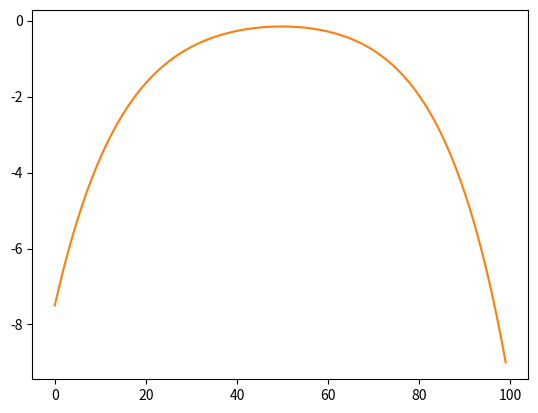

Generate this figure with matplotlib:
import numpy as np

def bezier_curve(p, t):
    """
    Compute the value of the Bézier curve with control points p at time t.
    
    Parameters:
        p (numpy array): Control points of the curve.
        t (float): Time parameter.
        
    Returns:
        numpy array: Value of the curve at time t.
    """
    n = len(p) - 1
    return np.sum([np.power(1-t, n-i)*np.power(t, i)*p[i] for i in range(n+1)], axis=0)

def bezier_curve_derivative(p, t):
    """
    Compute the derivative of the Bézier curve with control points p at time t.
    
    Parameters:
        p (numpy array): Control points of the curve.
        t (float): Time parameter.
        
    Returns:
        numpy array: Derivative of the curve at time t.
    """
    n = len(p) - 1
    return np.sum([(n-i)*np.power(1-t, n-i-1)*(i+1)*np.power(t, i)*p[i] for i in range(n)], axis=0)

def connect_bezier_segments(p1, q1, q2, p2):
    """
    Compute the control points of a Bézier curve connecting two segments.
    
    Parameters:
        p1 (numpy array): Control points of the first segment.
        q1 (numpy array): Control points of the second segment.
        q2 (numpy array): Control points of the third segment.
        p2 (numpy array): Control points of the fourth segment.
        
    Returns:
        numpy array: Control points of the connected curve.
    """
    # Compute the intersection point of the tangents at the endpoints of the segments
    t1 = bezier_curve_derivative(p1, 1)
    t2 = bezier_curve_derivative(q1, 0)
    t3 = bezier_curve_derivative(q2, 1)
    t4 = bezier_curve_derivative(p2, 0)
    intersection = (t1 + t2)/(t1 - t2) * q1 + (t3 + t4)/(t3 - t4) * p2
    
    # Compute the control points of the connected curve
    c1 = (q1 + intersection)/2
    c2 = (intersection + p2)/2
    return np.vstack((c1, q2, c2))

# Example usage
p1 = np.array([[0, 0], [1, 0], [1, 1]])
q1 = np.array([[1, 1], [2, 1], [2, 2]])
q2 = np.array([[2, 2], [3, 2], [3, 3]])
p2 = np.array([[3, 3], [4, 3], [4, 4]])

# Compute the control points of the connected curve
control_points = connect_bezier_segments(p1, q1, q2, p2)

# Evaluate the curve at various times
times = np.linspace(0, 1, 100)
values = [bezier_curve(control_points, t) for t in times]

# Plot the curve
import matplotlib.pyplot as plt
plt.plot(values)
plt.show()

